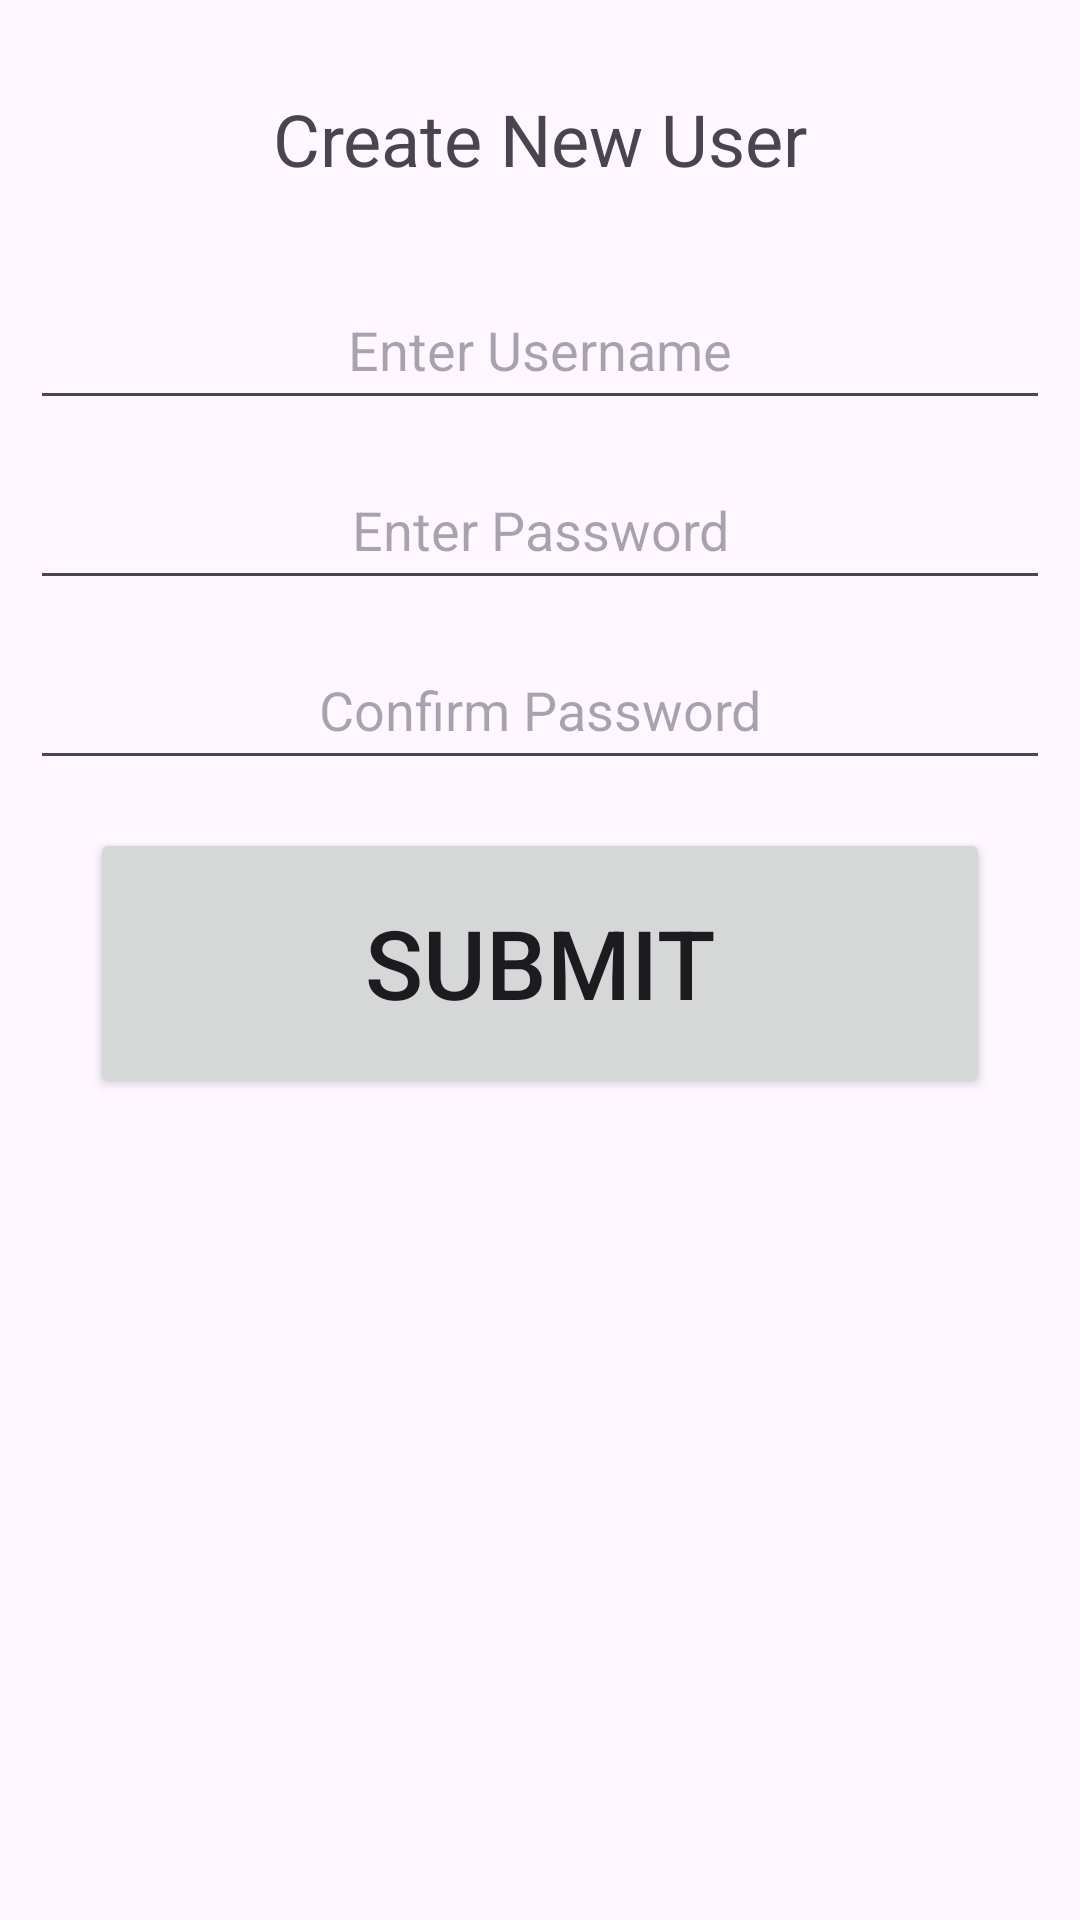

Layout XML and referenced resources for this Android screen:
<!-- AndroidManifest.xml: application theme Theme.KitchInventory -->
<!-- res/layout/activity_user_registration.xml -->
<?xml version="1.0" encoding="utf-8"?>
<androidx.constraintlayout.widget.ConstraintLayout xmlns:android="http://schemas.android.com/apk/res/android"
    xmlns:app="http://schemas.android.com/apk/res-auto"
    xmlns:tools="http://schemas.android.com/tools"
    android:id="@+id/main"
    android:layout_width="match_parent"
    android:layout_height="match_parent"
    tools:context=".activities.UserRegistrationActivity">

    <TextView
        android:id="@+id/newUserTextView"
        android:layout_width="match_parent"
        android:layout_height="50dp"
        android:layout_marginTop="30dp"
        android:text="@string/create_new_user"
        android:textAlignment="center"
        android:textSize="24sp"
        app:layout_constraintEnd_toEndOf="parent"
        app:layout_constraintStart_toStartOf="parent"
        app:layout_constraintTop_toTopOf="parent" />

    <EditText
        android:id="@+id/usernameInputEditText"
        android:layout_width="match_parent"
        android:layout_height="50dp"
        android:layout_margin="10dp"
        android:layout_marginTop="4dp"
        android:hint="@string/enter_username"
        android:inputType="text"
        android:textAlignment="center"
        app:layout_constraintStart_toStartOf="parent"
        app:layout_constraintTop_toBottomOf="@+id/newUserTextView" />

    <EditText
        android:id="@+id/passwordInputEditText"
        android:layout_width="match_parent"
        android:layout_height="50dp"
        android:layout_margin="10dp"
        android:layout_marginTop="4dp"
        android:hint="@string/enter_password"
        android:inputType="textPassword"
        android:textAlignment="center"
        app:layout_constraintStart_toStartOf="parent"
        app:layout_constraintTop_toBottomOf="@+id/usernameInputEditText" />

    <EditText
        android:id="@+id/passwordVerifyInputEditText"
        android:layout_width="match_parent"
        android:layout_height="50dp"
        android:layout_margin="10dp"
        android:layout_marginTop="4dp"
        android:hint="@string/confirm_password"
        android:inputType="textPassword"
        android:textAlignment="center"
        app:layout_constraintStart_toStartOf="parent"
        app:layout_constraintTop_toBottomOf="@+id/passwordInputEditText" />

    <Button
        android:id="@+id/submitButton"
        android:layout_width="300dp"
        android:layout_height="90dp"
        android:layout_margin="16dp"
        android:text="@string/submit"
        android:textSize="32sp"
        app:layout_constraintEnd_toEndOf="parent"
        app:layout_constraintStart_toStartOf="parent"
        app:layout_constraintTop_toBottomOf="@id/passwordVerifyInputEditText" />
</androidx.constraintlayout.widget.ConstraintLayout>
<!-- resources referenced by this layout -->
<resources>
  <string name="confirm_password">Confirm Password</string>
  <string name="create_new_user">Create New User</string>
  <string name="enter_password">Enter Password</string>
  <string name="enter_username">Enter Username</string>
  <string name="submit">submit</string>
  <style name="Theme.KitchInventory" parent="Base.Theme.KitchInventory" />
  <style name="Base.Theme.KitchInventory" parent="Theme.Material3.DayNight">
          
          
      </style>
</resources>
